Labelled photos from "Parametros", an image-classification folder in DanaSono-Dev/SRAI_ML. The possible labels are: TYLCV, foliar mold, train sanas, train tizon temprano.

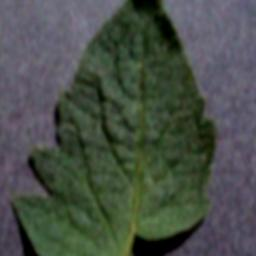
Label: train sanas

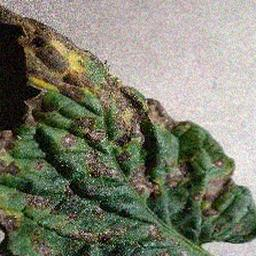
Label: train tizon temprano

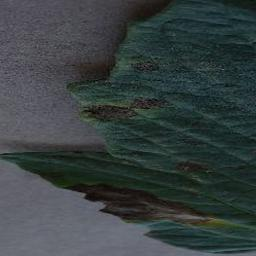
Label: train tizon temprano

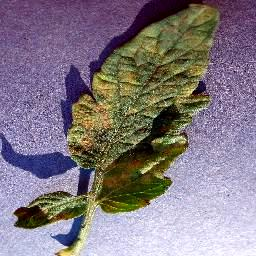
Label: foliar mold

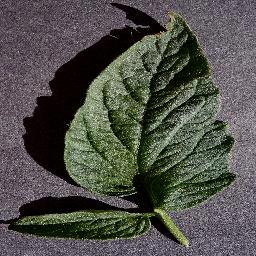
Label: train sanas

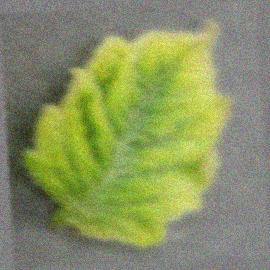
Label: TYLCV
